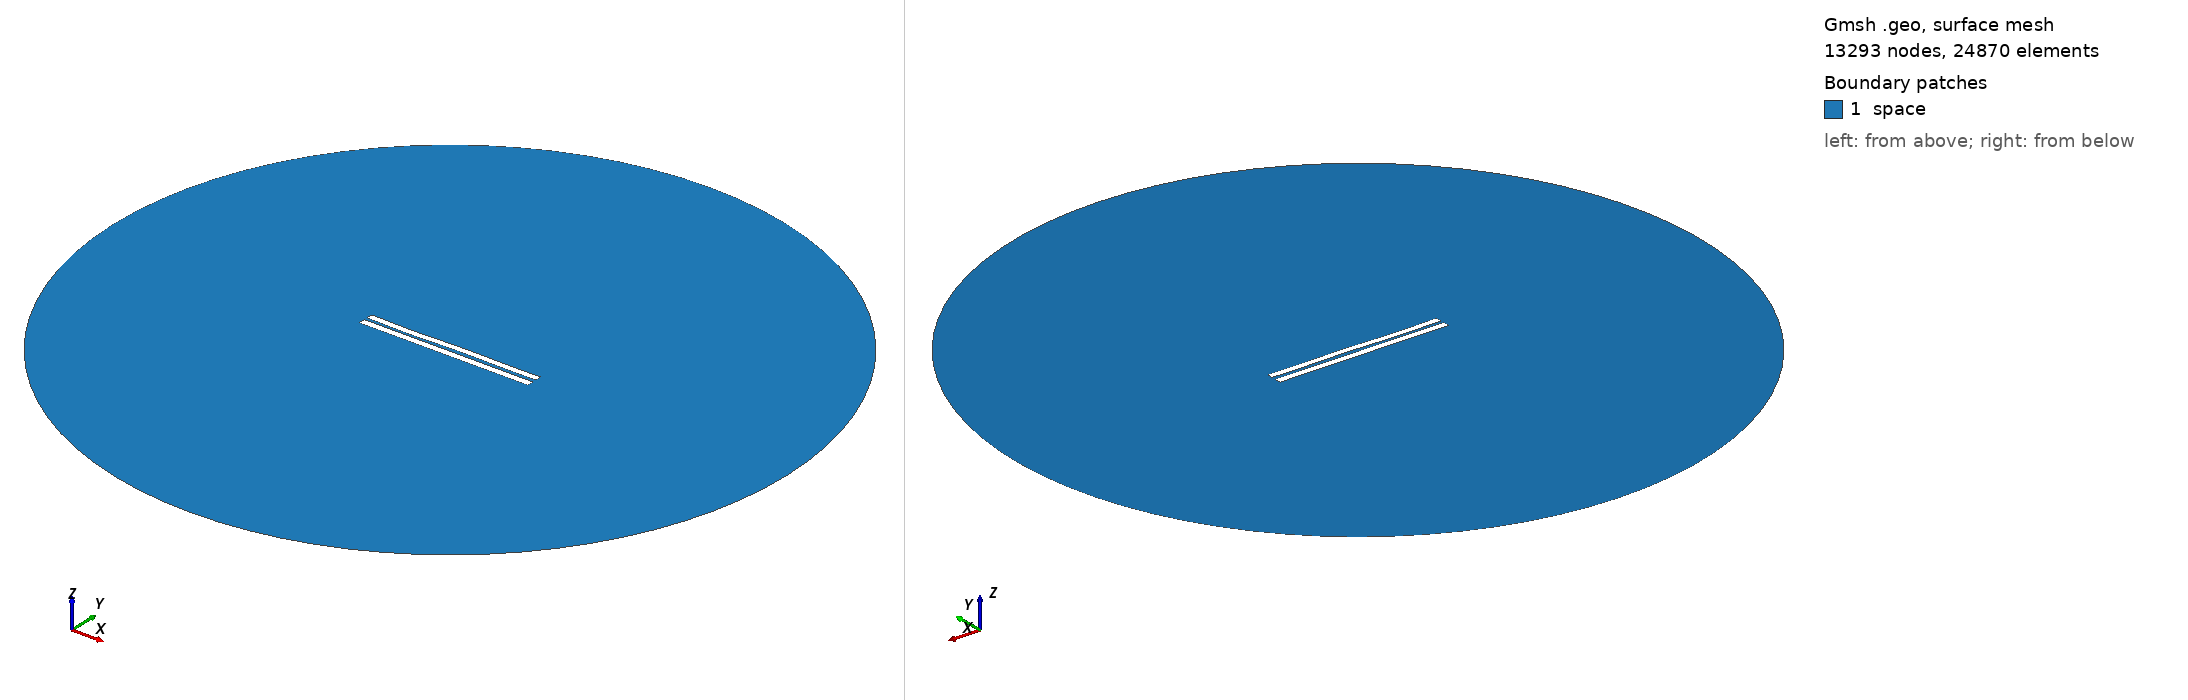

Gmsh geometry script, surface-meshed: 13293 nodes, 24870 surface elements. Boundary patches (legend numbers): 1 space. Left view from above one corner, right view from below the opposite corner. Legend entries are the model's physical surfaces. The drawing asked Gmsh for element sizes between 1% and 20% of the model's largest extent; the script's own settings can give other sizes.

=== 4301.geo (drawn) ===
//---------------------------------------
// Geometry kernel
//---------------------------------------

SetFactory("OpenCASCADE");



//---------------------------------------
// Parameters of the geometry
//---------------------------------------

// Overetch of the upper plate
overetch = 0.125;

// Distance between the plates
distance = 1.75;

// Discretization over the x axis (for the deformation)
nx = 50; 

// Length of the plate
L = 100 - overetch; 

// Number of modes
n = 4; 

// 1st mode coefficient
coeff(1) = 0.15;
beta(1) = 0.596864 * 3.1415926535 / L;

// 2nd mode coefficient
coeff(2) = 0.0;
beta(2) = 1.49418 * 3.1415926535 / L;

// 3rd mode coefficient
coeff(3) = -0.15;
beta(3) = 2.50025 * 3.1415926535 / L;

// 4th mode coefficient
coeff(4) = -0.15;
beta(4) = 3.49999 * 3.1415926535 / L;



//---------------------------------------
// Upper plate (deformed rectangle)
//---------------------------------------

// Coordiantes of the upper plate
xmin = -50;
xmax = 50 - overetch;

// Height of the upper plate
yheight = 4 - 2 * overetch;

// Indexes of the points
UpperID[] = {};
LowerID[] = {};
LeftID[] = {};
RightID[] = {};

// Point index
p = 1;

// Horizontal edges
For i In {1:nx}
    x = xmin + (i-1)*(xmax - xmin)/(nx-1);

    y_bottom = distance / 2 + overetch;
    For j In {1:n}
        C = (Cosh(beta(j)*L) + Cos(beta(j)*L)) / (Sinh(beta(j)*L) + Sin(beta(j)*L));
        y_bottom  = y_bottom + coeff(j) * (Cosh(beta(j)*(x+50)) - Cos(beta(j)*(x+50)) - C * (Sinh(beta(j)*(x+50)) - Sin(beta(j)*(x+50))));
    EndFor

    y_top = y_bottom + yheight;

    Point(p) = {x, y_top, 0, 1.0};
    UpperID[i] = p;
    p = p + 1;

    Point(p) = {x, y_bottom, 0, 1.0};
    LowerID[i] = p;
    p = p + 1;
EndFor

// Create point lists
UpperPts[] = {}; LowerPts[] = {};
For i In {1:nx}
  UpperPts[] += {UpperID[i]};
  LowerPts[] += {LowerID[i]};
EndFor

// Build splines
Spline(1) = {UpperPts[]};
Spline(2) = {LowerPts[]};
Line(3) = {LowerPts[nx-1], UpperPts[nx-1]};
Line(4) = {LowerPts[0], UpperPts[0]};

// Build the plane surface
Curve Loop(1) = {2, 3, -1, -4};
Plane Surface(1) = {1};



//---------------------------------------
// Lower plate (rectangle)
//---------------------------------------

// Vertices
Point(1001) = {-50, -1, 0, 1.0};
Point(1002) = { 50, -1, 0, 1.0};
Point(1003) = { 50,  -5, 0, 1.0};
Point(1004) = {-50,  -5, 0, 1.0};

// Edges
Line(5) = {1001, 1002};
Line(6) = {1002, 1003};
Line(7) = {1003, 1004};
Line(8) = {1004, 1001};

// Plane surface
Line Loop(2) = {5, 6, 7, 8};
Plane Surface(2) = {2}; 



//---------------------------------------
// Outer (fictious) boundary
//---------------------------------------

// Points
Point(1005) = {0, 0, 0};       // Center
Point(1006) = {200, 0, 0};     // Start point
Point(1007) = {0, 200, 0};     // 90 degrees
Point(1008) = {-200, 0, 0};    // 180 degrees
Point(1009) = {0, -200, 0};    // 270 degrees

// Circle arcs (each needs start, center, end)
Circle(9) = {1006, 1005, 1007};
Circle(10) = {1007, 1005, 1008};
Circle(11) = {1008, 1005, 1009};
Circle(12) = {1009, 1005, 1006};

// Plane surface for the entire domain
Curve Loop(3) = {9, 10, 11, 12};
Surface(3) = {3};

// Subtract the plates from the whole domain to obtain the actual domain where we want to solve the equations
BooleanDifference{ Surface{3}; Delete; }{ Surface{1}; Surface{2}; Delete; }




//---------------------------------------
// Transfinite Lines/Curves
//---------------------------------------

// Set the number of points on the boundaries
r = 7;

// Plates
Transfinite Curve {1, 2} = 50*r Using Progression 1;
Transfinite Curve {3, 4} = 2*r Using Progression 1;
Transfinite Line {5, 7} = 50*r Using Progression 1;
Transfinite Line {6, 8} = 2*r Using Progression 1;

// Outer boundary
Transfinite Line {9, 10, 11, 12} = 20 Using Progression 1;



//---------------------------------------
// Physical groups
//---------------------------------------                

// Physical curves (boundaries)
Physical Line("force_segment", 10) = {2};
Physical Line("upper_plate", 11) = {1, 3, 4};
Physical Line("lower_plate", 12) = {5, 6, 7, 8};
Physical Line("boundary", 20) = {9, 10, 11, 12};

// Physical Surfaces
Physical Surface("space", 30) = {3};



//---------------------------------------
// 6. Generate the Mesh
//---------------------------------------

// 2D mesh generation
Mesh 2;
